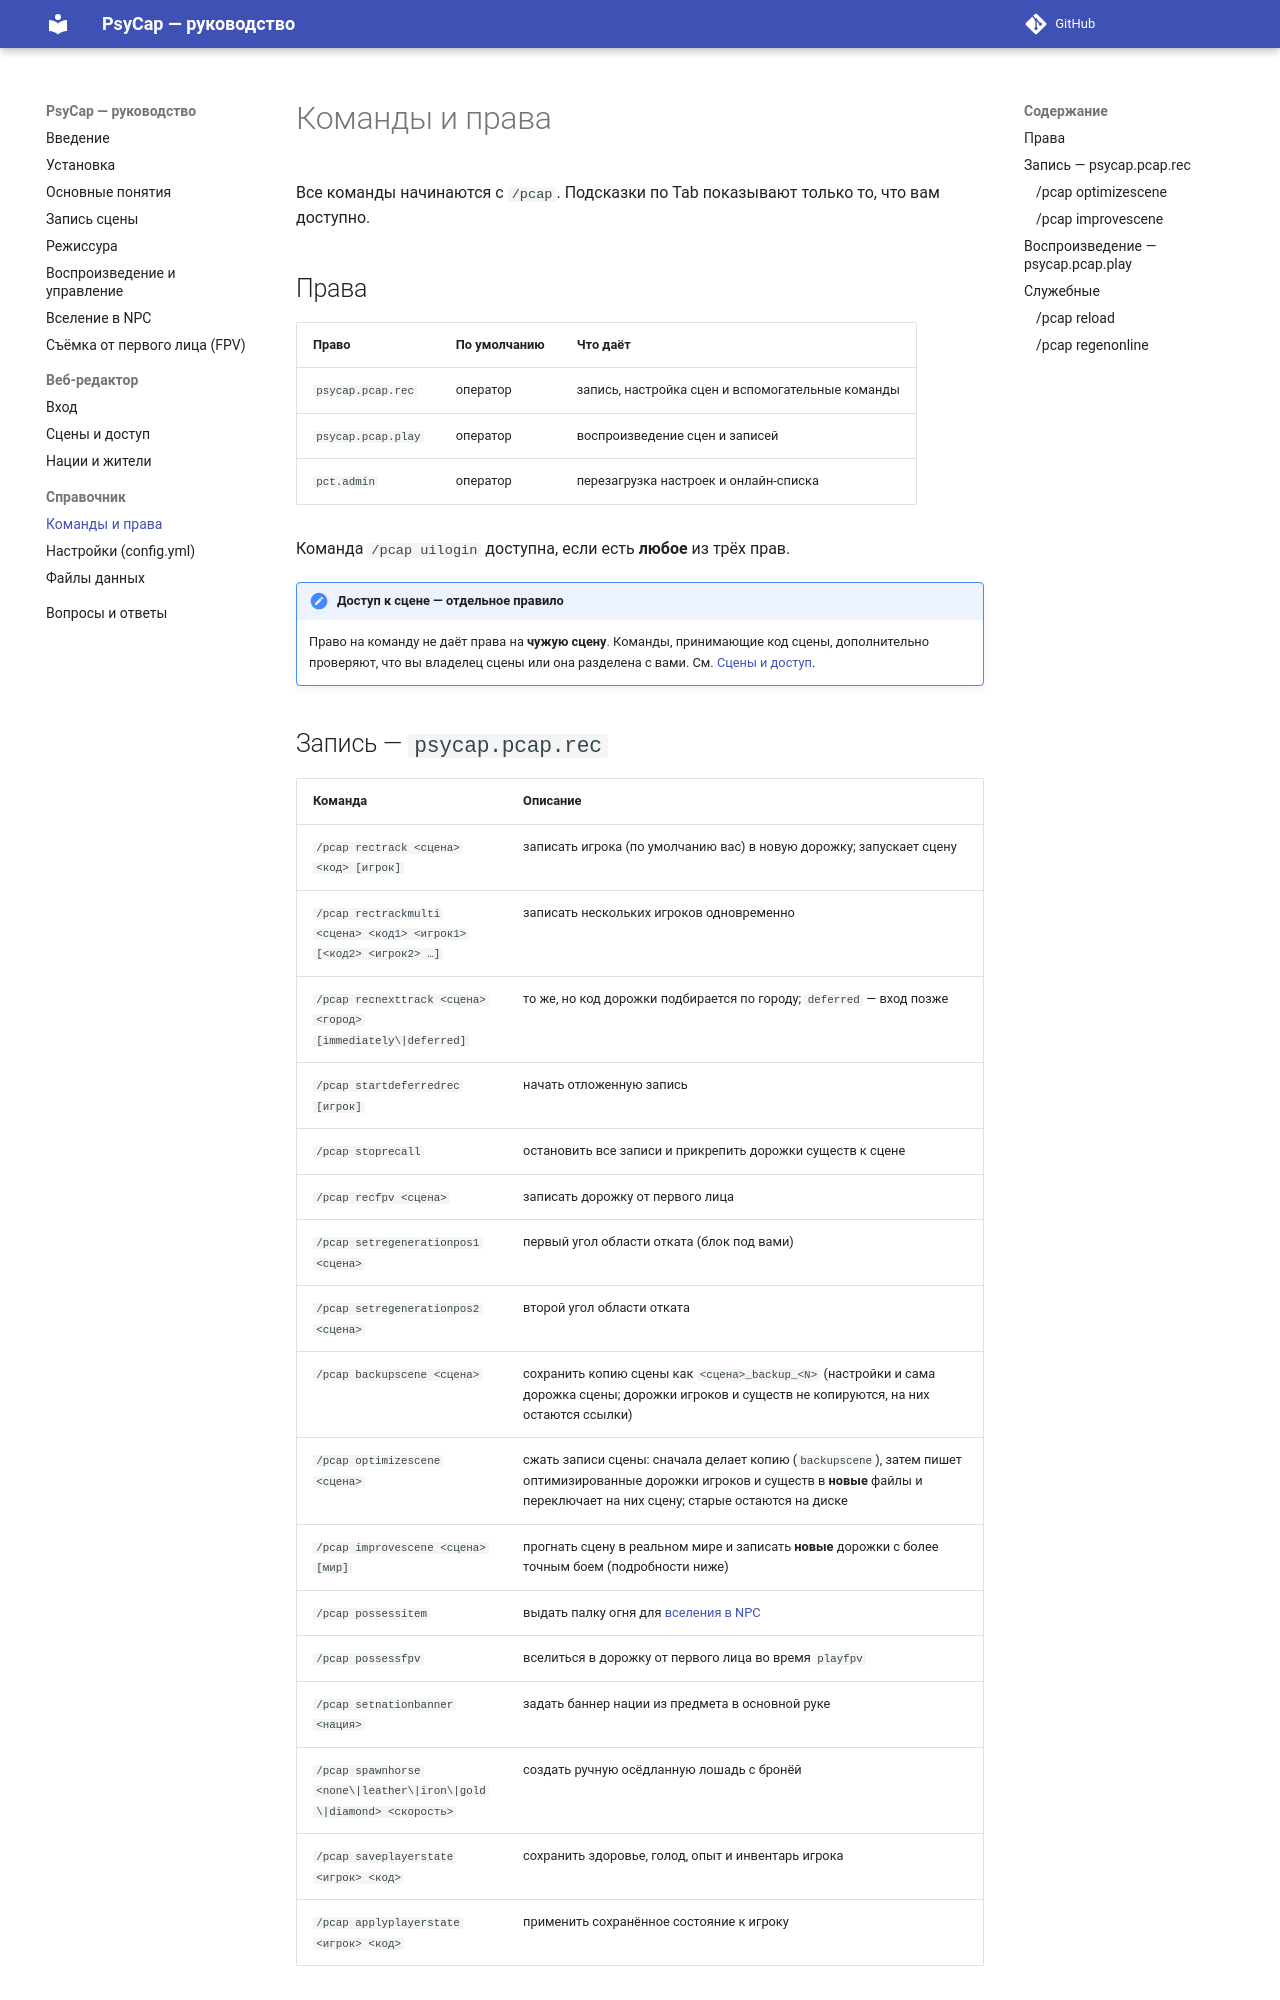

repository: denis5726/psycap-manual · page: reference/commands/index.html · generator: mkdocs

# Команды и права

Все команды начинаются с `/pcap`. Подсказки по Tab показывают только то, что вам доступно.

## Права

| Право | По умолчанию | Что даёт |
| --- | --- | --- |
| `psycap.pcap.rec` | оператор | запись, настройка сцен и вспомогательные команды |
| `psycap.pcap.play` | оператор | воспроизведение сцен и записей |
| `pct.admin` | оператор | перезагрузка настроек и онлайн-списка |

Команда `/pcap uilogin` доступна, если есть **любое** из трёх прав.

!!! note "Доступ к сцене — отдельное правило"
    Право на команду не даёт права на **чужую сцену**. Команды, принимающие код сцены, дополнительно проверяют, что
    вы владелец сцены или она разделена с вами. См. [Сцены и доступ](../web/scenes.md#доступ).

## Запись — `psycap.pcap.rec`

| Команда | Описание |
| --- | --- |
| `/pcap rectrack <сцена> <код> [игрок]` | записать игрока (по умолчанию вас) в новую дорожку; запускает сцену |
| `/pcap rectrackmulti <сцена> <код1> <игрок1> [<код2> <игрок2> …]` | записать нескольких игроков одновременно |
| `/pcap recnexttrack <сцена> <город> [immediately\|deferred]` | то же, но код дорожки подбирается по городу; `deferred` — вход позже |
| `/pcap startdeferredrec [игрок]` | начать отложенную запись |
| `/pcap stoprecall` | остановить все записи и прикрепить дорожки существ к сцене |
| `/pcap recfpv <сцена>` | записать дорожку от первого лица |
| `/pcap setregenerationpos1 <сцена>` | первый угол области отката (блок под вами) |
| `/pcap setregenerationpos2 <сцена>` | второй угол области отката |
| `/pcap backupscene <сцена>` | сохранить копию сцены как `<сцена>_backup_<N>` (настройки и сама дорожка сцены; дорожки игроков и существ не копируются, на них остаются ссылки) |
| `/pcap optimizescene <сцена>` | сжать записи сцены: сначала делает копию (`backupscene`), затем пишет оптимизированные дорожки игроков и существ в **новые** файлы и переключает на них сцену; старые остаются на диске |
| `/pcap improvescene <сцена> [мир]` | прогнать сцену в реальном мире и записать **новые** дорожки с более точным боем (подробности ниже) |
| `/pcap possessitem` | выдать палку огня для [вселения в NPC](../possession.md) |
| `/pcap possessfpv` | вселиться в дорожку от первого лица во время `playfpv` |
| `/pcap setnationbanner <нация>` | задать баннер нации из предмета в основной руке |
| `/pcap spawnhorse <none\|leather\|iron\|gold\|diamond> <скорость>` | создать ручную осёдланную лошадь с бронёй |
| `/pcap saveplayerstate <игрок> <код>` | сохранить здоровье, голод, опыт и инвентарь игрока |
| `/pcap applyplayerstate <игрок> <код>` | применить сохранённое состояние к игроку |
